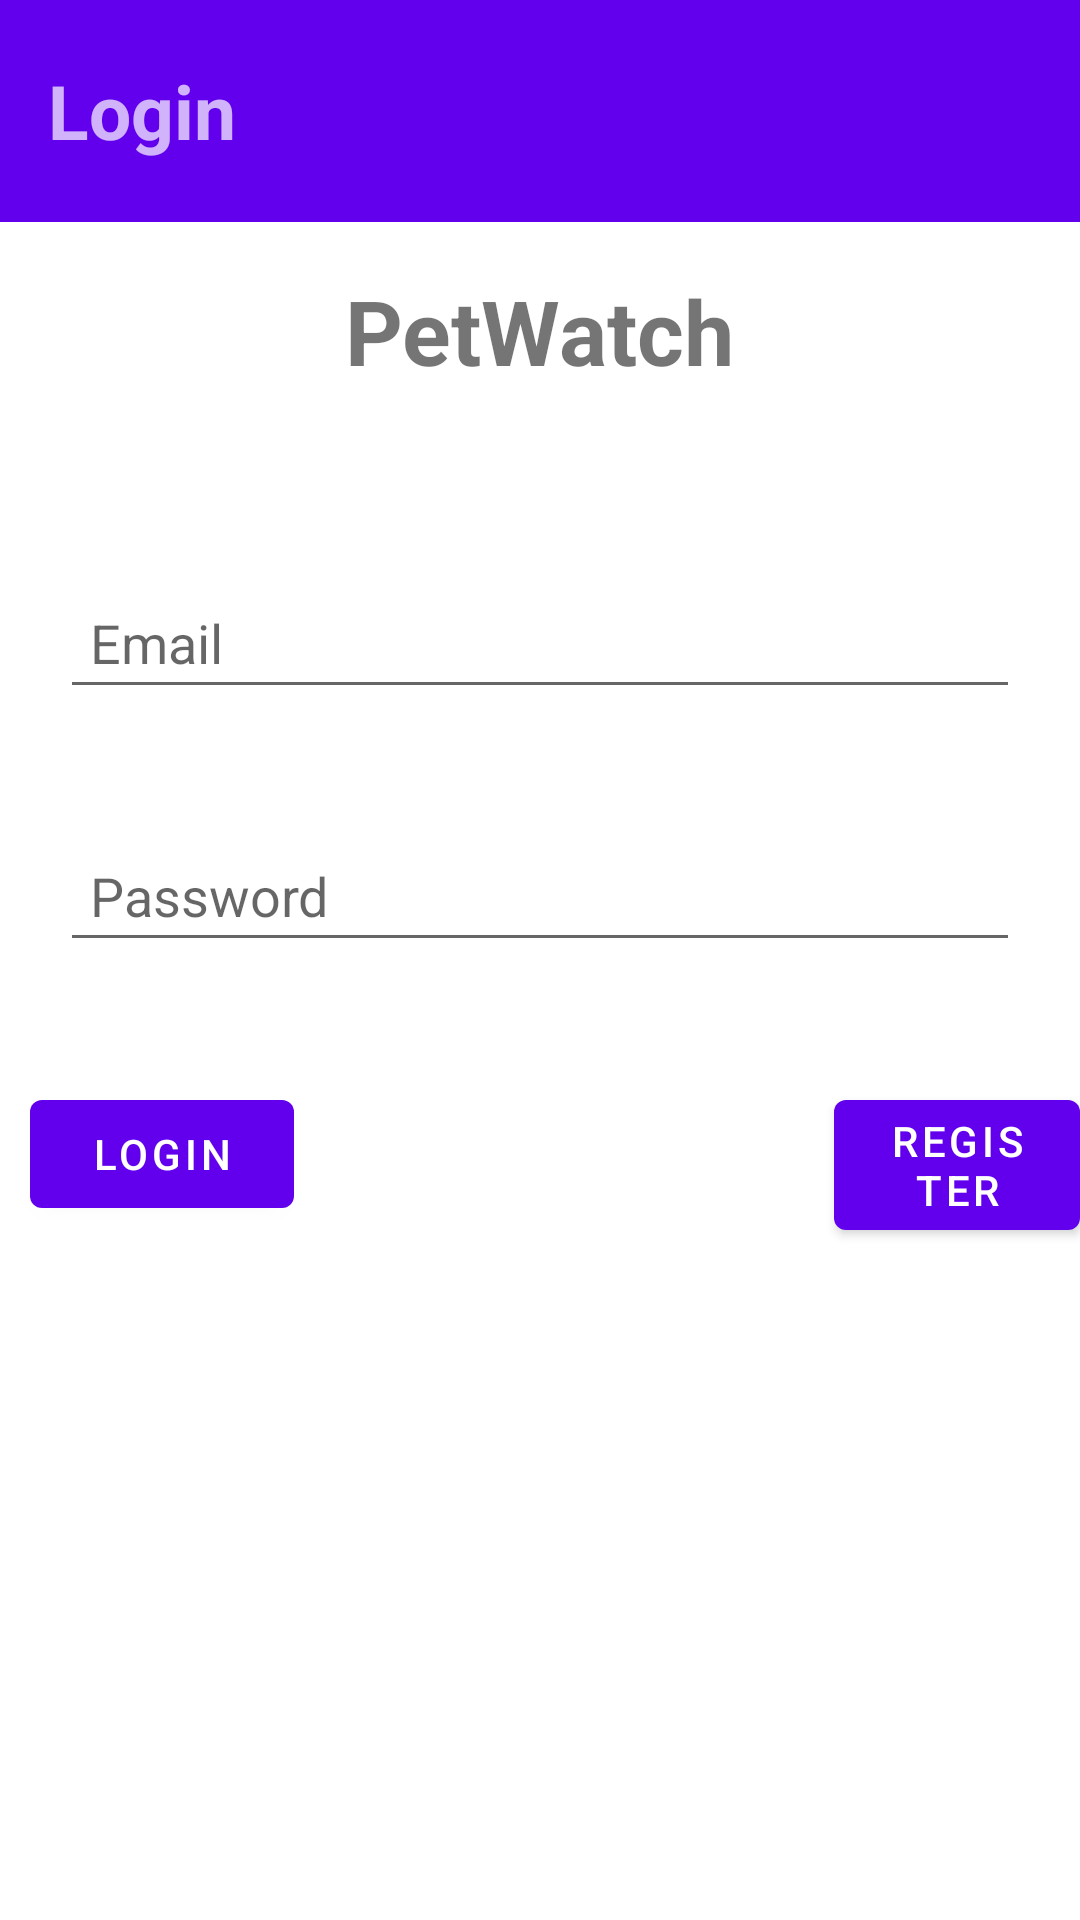

Produce the Android XML layout that renders to this screen, including the resource entries it uses.
<!-- AndroidManifest.xml: application theme Theme.FYP_TomMadden -->
<!-- res/layout/activity_login_page.xml -->
<?xml version="1.0" encoding="utf-8"?>
<RelativeLayout xmlns:android="http://schemas.android.com/apk/res/android"
    xmlns:app="http://schemas.android.com/apk/res-auto"
    xmlns:tools="http://schemas.android.com/tools"
    android:layout_width="match_parent"
    android:layout_height="match_parent"
    tools:context=".LoginPage">

    <androidx.appcompat.widget.Toolbar
        android:id="@+id/toolbar"
        android:layout_width="409dp"
        android:layout_height="wrap_content"
        android:background="?attr/colorPrimary"
        android:minHeight="?attr/actionBarSize"
        android:theme="?attr/actionBarTheme"
        app:layout_constraintEnd_toEndOf="parent"
        app:layout_constraintStart_toStartOf="parent"
        app:layout_constraintTop_toTopOf="parent">

        <TextView
            android:layout_width="196dp"
            android:layout_height="54dp"
            android:layout_marginTop="20dp"
            android:text="Login "
            android:textSize="25dp"
            android:textStyle="bold"/>
    </androidx.appcompat.widget.Toolbar>


    <TextView
        android:layout_width="wrap_content"
        android:layout_height="82dp"
        android:layout_centerHorizontal="true"
        android:id="@+id/brand"
        android:layout_marginTop="90dp"
        android:text="PetWatch"
        android:textSize="30dp"
        android:fontFamily="sans-serif"
        android:textStyle="bold"
        app:layout_constraintBottom_toBottomOf="parent"
        app:layout_constraintEnd_toEndOf="parent"
        app:layout_constraintHorizontal_bias="0.564"
        app:layout_constraintStart_toStartOf="parent"
        app:layout_constraintTop_toTopOf="parent" />

    <EditText
        android:layout_width="match_parent"
        android:layout_height="wrap_content"
        android:id="@+id/email"
        android:layout_below="@+id/brand"
        android:hint="Email"
        android:layout_margin="20dp"
        android:padding="10dp"
        android:drawableLeft="@drawable/baseline_email_24"
        android:drawablePadding="10dp" />

    <EditText
        android:layout_width="match_parent"
        android:layout_height="wrap_content"
        android:id="@+id/password"
        android:layout_below="@+id/email"
        android:hint="Password"
        android:layout_margin="20dp"
        android:padding="10dp"
        android:drawableLeft="@drawable/baseline_password_24"
        android:drawablePadding="10dp" />

    <com.google.android.material.button.MaterialButton
        android:layout_width="wrap_content"
        android:layout_height="wrap_content"
        android:id="@+id/btn"
        android:layout_below="@+id/password"
        android:text="LOGIN"
        android:layout_marginTop="20dp"
        android:layout_marginStart="10dp"
        android:gravity="center" />

    <com.google.android.material.button.MaterialButton
        android:id="@+id/Regbtn"
        android:layout_width="wrap_content"
        android:layout_height="wrap_content"
        android:layout_below="@+id/password"
        android:layout_marginStart="180dp"
        android:layout_marginTop="20dp"
        android:layout_toRightOf="@id/btn"
        android:gravity="center"
        android:text="REGISTER" />


</RelativeLayout>
<!-- resources referenced by this layout -->
<resources>
  <style name="Theme.FYP_TomMadden" parent="Theme.MaterialComponents.DayNight.DarkActionBar">
          
          <item name="colorPrimary">@color/purple_500</item>
          <item name="colorPrimaryVariant">@color/purple_700</item>
          <item name="colorOnPrimary">@color/white</item>
          
          <item name="colorSecondary">@color/teal_200</item>
          <item name="colorSecondaryVariant">@color/teal_700</item>
          <item name="colorOnSecondary">@color/black</item>
          
          <item name="android:statusBarColor">?attr/colorPrimaryVariant</item>
          
      </style>
  <color name="purple_500">#FF6200EE</color>
  <color name="purple_700">#FF3700B3</color>
  <color name="white">#FFFFFFFF</color>
  <color name="teal_200">#FF03DAC5</color>
  <color name="teal_700">#FF018786</color>
  <color name="black">#FF000000</color>
</resources>
